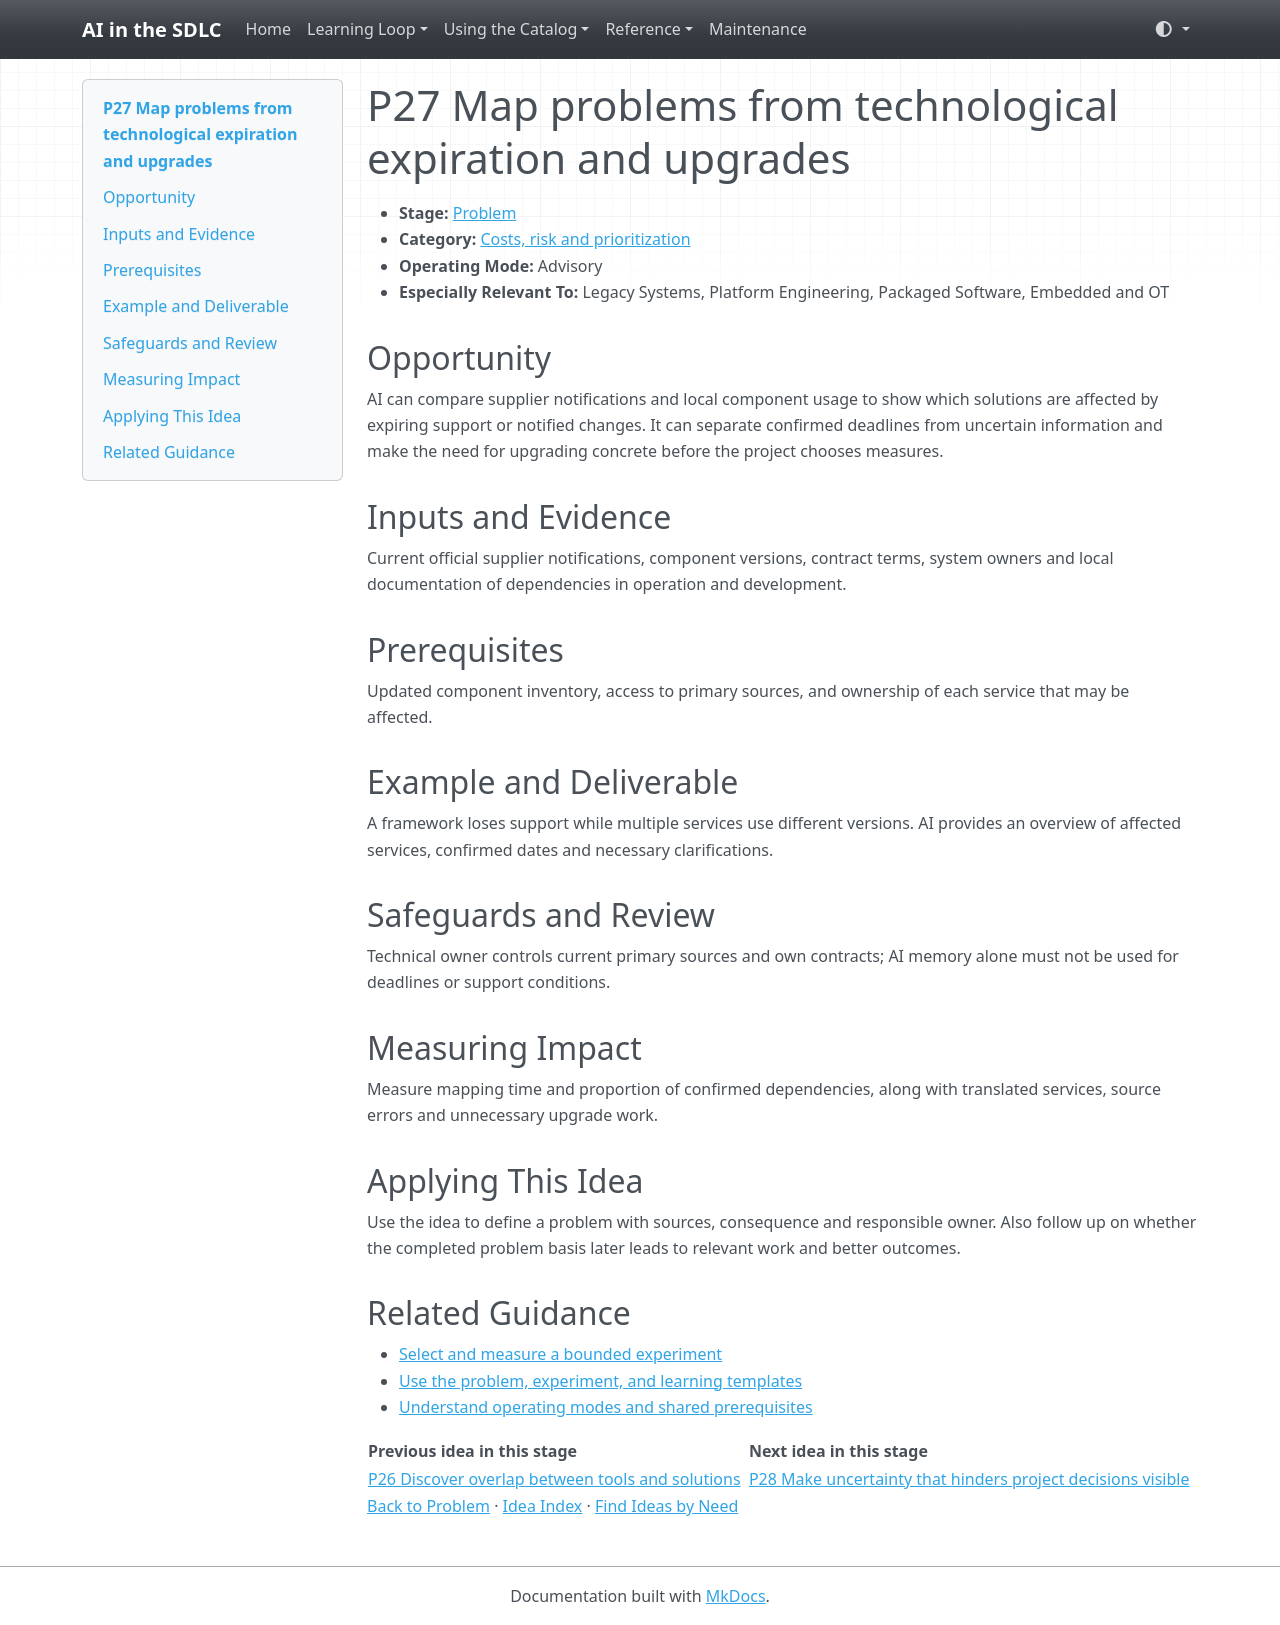

repository: grove/ai-sdlc · page: ideas/P27/index.html · generator: mkdocs

# P27 Map problems from technological expiration and upgrades

<a id="p27"></a>

- **Stage:** [Problem](../stages/problem.md)
- **Category:** [Costs, risk and prioritization](../stages/problem.md#p-category-4)
- **Operating Mode:** Advisory
- **Especially Relevant To:** Legacy Systems, Platform Engineering, Packaged Software, Embedded and OT

## Opportunity

AI can compare supplier notifications and local component usage to show which solutions are affected by expiring support or notified changes. It can separate confirmed deadlines from uncertain information and make the need for upgrading concrete before the project chooses measures.

## Inputs and Evidence

Current official supplier notifications, component versions, contract terms, system owners and local documentation of dependencies in operation and development.

## Prerequisites

Updated component inventory, access to primary sources, and ownership of each service that may be affected.

## Example and Deliverable

A framework loses support while multiple services use different versions. AI provides an overview of affected services, confirmed dates and necessary clarifications.

## Safeguards and Review

Technical owner controls current primary sources and own contracts; AI memory alone must not be used for deadlines or support conditions.

## Measuring Impact

Measure mapping time and proportion of confirmed dependencies, along with translated services, source errors and unnecessary upgrade work.

## Applying This Idea

Use the idea to define a problem with sources, consequence and responsible owner. Also follow up on whether the completed problem basis later leads to relevant work and better outcomes.

## Related Guidance

- [Select and measure a bounded experiment](../guides/impact-measurement.md)
- [Use the problem, experiment, and learning templates](../templates.md)
- [Understand operating modes and shared prerequisites](../guides/how-to-use.md)

| Previous idea in this stage | Next idea in this stage |
| --- | --- |
| [P26 Discover overlap between tools and solutions](P26.md) | [P28 Make uncertainty that hinders project decisions visible](P28.md) |

[Back to Problem](../stages/problem.md) · [Idea Index](../idea-index.md) · [Find Ideas by Need](../guides/find-by-need.md)
